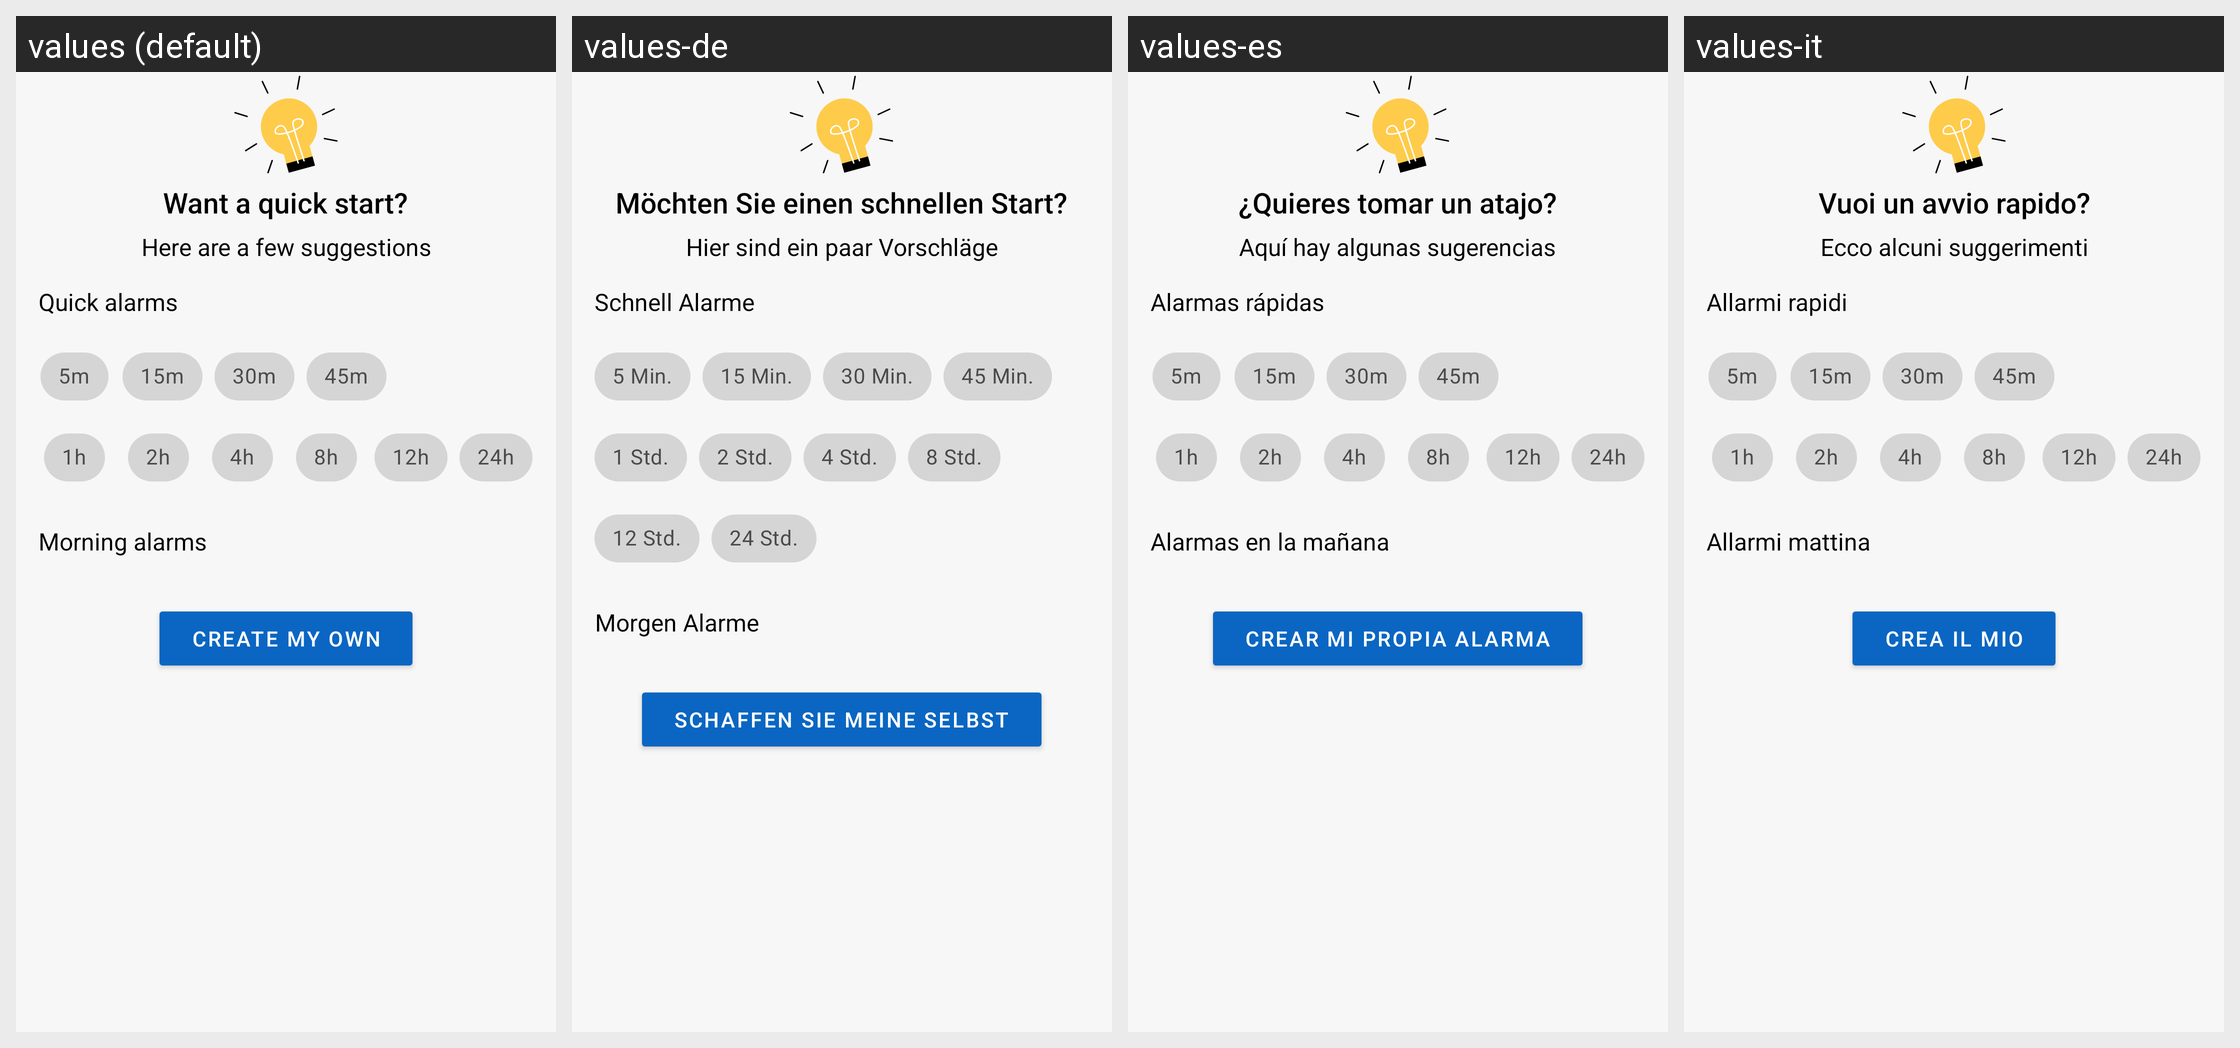

The same Android screen rendered under several of its app's locales, left to right. List the strings drawn on it with the default value and each locale's translation.
Android screen res/layout/fragment_quick.xml rendered under 4 locales, left to right: values (default), values-de, values-es, values-it. Device: Nexus 5 (rendered at 1080×1920; each locale shown at half size, 540×960, under a caption strip naming it); theme Theme.MaterialComponents.DayNight.NoActionBar.
Other locales in the repository, not shown: values-af, values-am, values-ar, values-as, values-az, values-be, values-bg, values-bn, values-bs, values-ca, values-cs, values-da, values-el, values-en-rGB, values-es-rUS, values-et, values-eu, values-fa, values-fi, values-fr, values-fr-rCA, values-gl, values-gu, values-hi, values-hr, values-hu, values-hy, values-in, values-is, values-iw, values-ja, values-ka, values-kk, values-km, values-kn, values-ko, values-ky, values-lo, values-lt, values-lv, values-mk, values-ml, values-mn, values-mr, values-ms, values-my, values-nb, values-ne, values-nl, values-or, values-pa, values-pl, values-pt, values-pt-rBR, values-pt-rPT, values-ro, values-ru, values-si, values-sk, values-sl, values-sq, values-sr, values-sv, values-sw, values-ta, values-te, values-th, values-tl, values-tr, values-uk, values-ur, values-uz, values-vi, values-zh, values-zh-rCN, values-zh-rHK, values-zh-rTW, values-zu.
Strings drawn on this screen, with the default value and each locale's value (text and hints the layout hard-codes, and strings that could not be matched under every locale, appear in the picture but are not listed):

wantQuickStart
  values: Want a quick start?
  values-de: Möchten Sie einen schnellen Start?
  values-es: ¿Quieres tomar un atajo?
  values-it: Vuoi un avvio rapido?

hereFewSuggestions
  values: Here are a few suggestions
  values-de: Hier sind ein paar Vorschläge
  values-es: Aquí hay algunas sugerencias
  values-it: Ecco alcuni suggerimenti

quickAlarms
  values: Quick alarms
  values-de: Schnell Alarme
  values-es: Alarmas rápidas
  values-it: Allarmi rapidi

fiveMinutesShort
  values: 5m
  values-de: 5 Min.
  values-es: 5m
  values-it: 5m

fifteenMinutesShort
  values: 15m
  values-de: 15 Min.
  values-es: 15m
  values-it: 15m

thirtyMinutesShort
  values: 30m
  values-de: 30 Min.
  values-es: 30m
  values-it: 30m

fortyFiveMinutesShort
  values: 45m
  values-de: 45 Min.
  values-es: 45m
  values-it: 45m

oneHourShort
  values: 1h
  values-de: 1 Std.
  values-es: 1h
  values-it: 1h

twoHoursShort
  values: 2h
  values-de: 2 Std.
  values-es: 2h
  values-it: 2h

fourHoursShort
  values: 4h
  values-de: 4 Std.
  values-es: 4h
  values-it: 4h

eightHoursShort
  values: 8h
  values-de: 8 Std.
  values-es: 8h
  values-it: 8h

twelveHoursShort
  values: 12h
  values-de: 12 Std.
  values-es: 12h
  values-it: 12h

twentyFourHoursShort
  values: 24h
  values-de: 24 Std.
  values-es: 24h
  values-it: 24h

morningAlarms
  values: Morning alarms
  values-de: Morgen Alarme
  values-es: Alarmas en la mañana
  values-it: Allarmi mattina

createMyOwn
  values: Create my own
  values-de: Schaffen sie meine selbst
  values-es: Crear mi propia alarma
  values-it: Crea il mio
